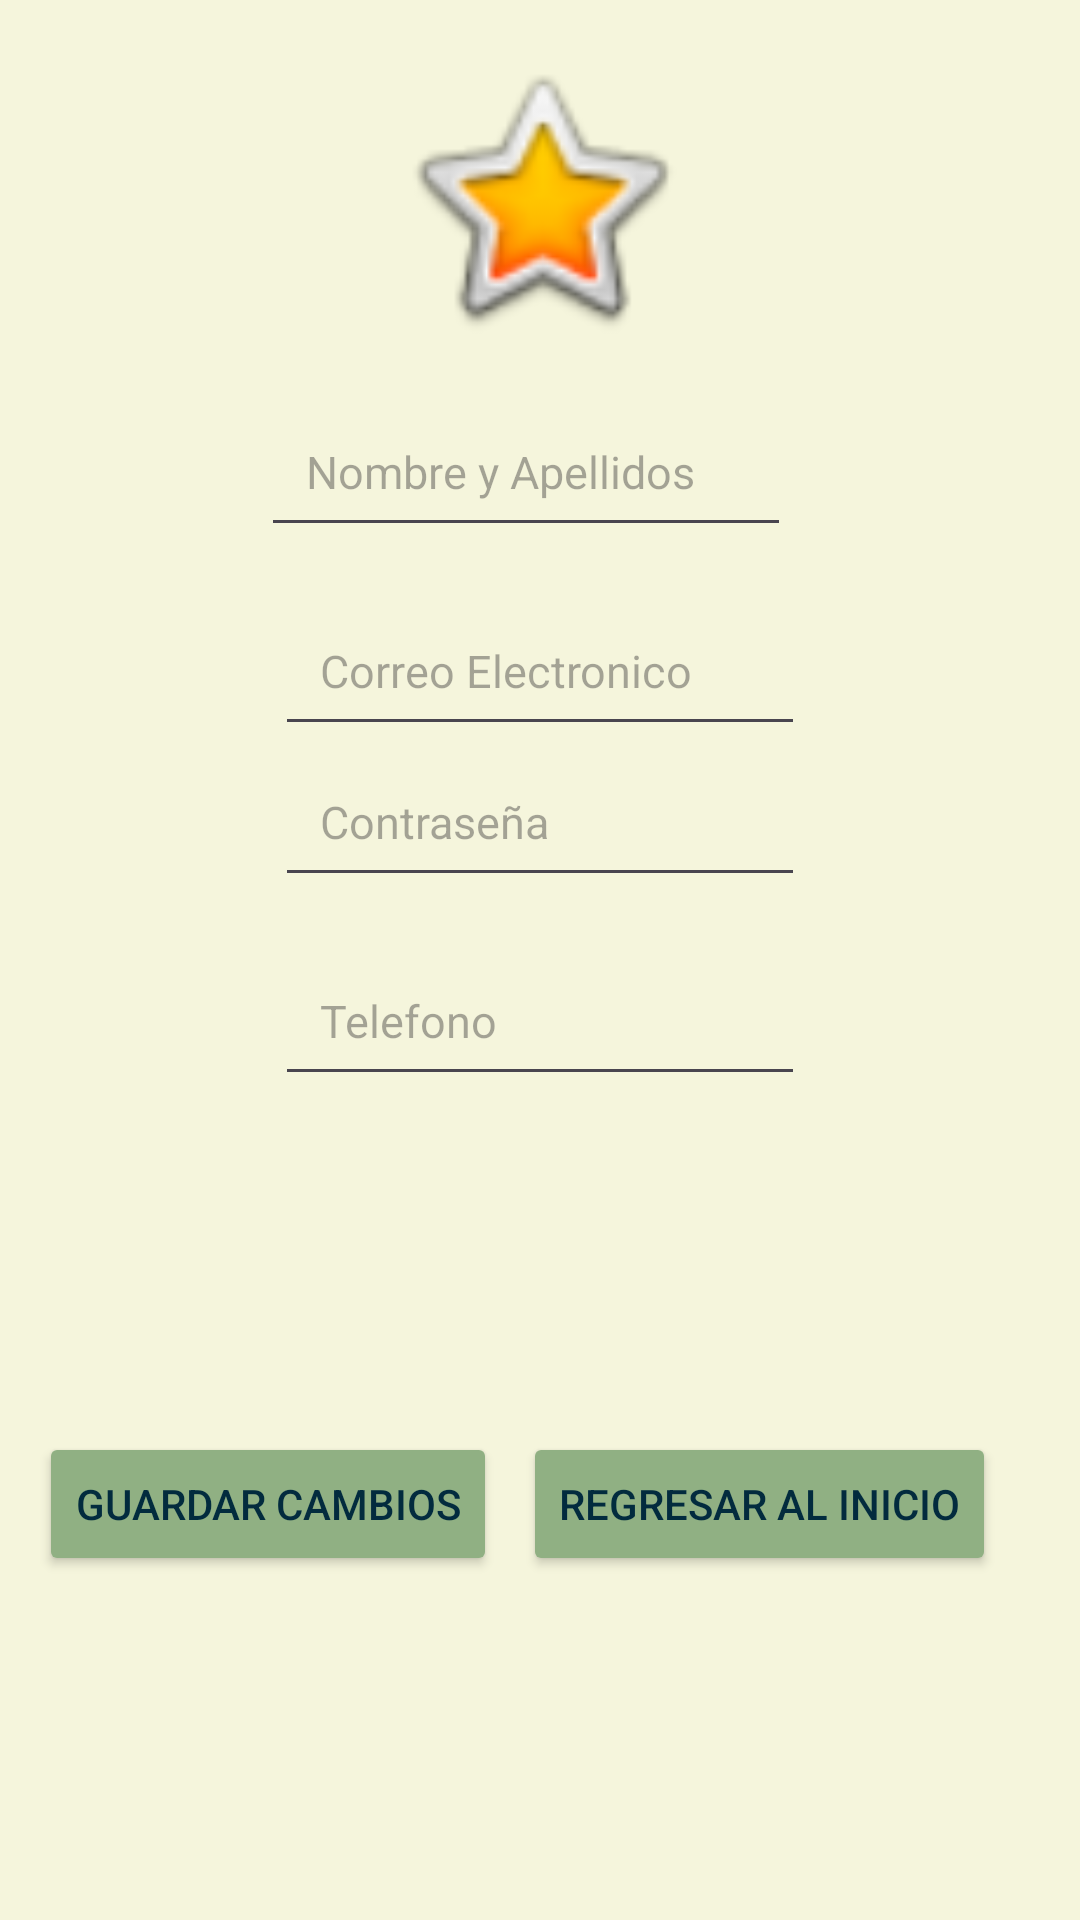

Write the Android layout XML for this screen, with the resource values it uses.
<!-- AndroidManifest.xml: application theme Theme.SmartRouteBusUser -->
<!-- res/layout/activity_perfil_user.xml -->
<?xml version="1.0" encoding="utf-8"?>
<androidx.constraintlayout.widget.ConstraintLayout xmlns:android="http://schemas.android.com/apk/res/android"
    xmlns:app="http://schemas.android.com/apk/res-auto"
    xmlns:tools="http://schemas.android.com/tools"
    android:id="@+id/loginlayout"
    android:layout_width="match_parent"
    android:layout_height="match_parent"
    android:background="#F5F5DC"
    tools:context=".RegistroUser">

    <ImageView
        android:id="@+id/FotoUser"
        android:layout_width="101dp"
        android:layout_height="100dp"
        android:layout_marginTop="16dp"
        android:transitionName="logo_trans"
        app:layout_constraintEnd_toEndOf="parent"
        app:layout_constraintStart_toStartOf="parent"
        app:layout_constraintTop_toTopOf="parent"
        app:srcCompat="@android:drawable/btn_star_big_on"
        tools:layout_conversion_absoluteHeight="200dp"
        tools:layout_conversion_absoluteWidth="400dp" />


    <EditText
        android:id="@+id/Perfil_nombre"
        android:layout_width="wrap_content"
        android:layout_height="wrap_content"
        android:layout_marginTop="16dp"
        android:ems="10"
        android:hint="Nombre y Apellidos"
        android:inputType="textPersonName"
        android:padding="15dp"
        android:textSize="15sp"
        app:layout_constraintEnd_toEndOf="parent"
        app:layout_constraintHorizontal_bias="0.474"
        app:layout_constraintStart_toStartOf="parent"
        app:layout_constraintTop_toBottomOf="@+id/FotoUser" />

    <EditText
        android:id="@+id/Perfil_email"
        android:layout_width="wrap_content"
        android:layout_height="wrap_content"
        android:layout_marginTop="16dp"
        android:editable="false"
        android:ems="10"
        android:hint="Correo Electronico"
        android:inputType="textEmailAddress"
        android:padding="15dp"
        android:textSize="15sp"
        app:layout_constraintEnd_toEndOf="parent"
        app:layout_constraintStart_toStartOf="parent"
        app:layout_constraintTop_toBottomOf="@+id/Perfil_nombre" />

    <EditText
        android:id="@+id/Perfil_pass"
        android:layout_width="wrap_content"
        android:layout_height="wrap_content"
        android:ems="10"
        android:hint="Contraseña"
        android:inputType="textPassword"
        android:padding="15dp"
        android:textSize="15sp"
        app:layout_constraintEnd_toEndOf="parent"
        app:layout_constraintStart_toStartOf="parent"
        app:layout_constraintTop_toBottomOf="@+id/Perfil_email" />

    <EditText
        android:id="@+id/Perfil_tel"
        android:layout_width="wrap_content"
        android:layout_height="wrap_content"
        android:layout_marginTop="16dp"
        android:ems="10"
        android:hint="Telefono"
        android:inputType=""
        android:padding="15dp"
        android:textSize="15sp"
        app:layout_constraintEnd_toEndOf="parent"
        app:layout_constraintStart_toStartOf="parent"
        app:layout_constraintTop_toBottomOf="@+id/Perfil_pass" />

    <Button
        android:id="@+id/Button_Perfil_Guardar"
        android:layout_width="wrap_content"
        android:layout_height="wrap_content"
        android:layout_marginTop="112dp"
        android:backgroundTint="#90B083"
        android:text="Guardar Cambios"
        android:textColor="#022B3E"
        app:layout_constraintEnd_toEndOf="parent"
        app:layout_constraintHorizontal_bias="0.063"
        app:layout_constraintStart_toStartOf="parent"
        app:layout_constraintTop_toBottomOf="@+id/Perfil_tel"
        tools:layout_conversion_absoluteHeight="0dp"
        tools:layout_conversion_absoluteWidth="11dp" />

    <Button
        android:id="@+id/Button_Perfil_Regresar_Inicio"
        android:layout_width="wrap_content"
        android:layout_height="wrap_content"
        android:layout_marginTop="112dp"
        android:layout_marginEnd="28dp"
        android:backgroundTint="#90B083"
        android:onClick="@+id/btn_regresar"
        android:text="Regresar al Inicio"
        android:textColor="#022B3E"
        app:layout_constraintEnd_toEndOf="parent"
        app:layout_constraintTop_toBottomOf="@+id/Perfil_tel"
        tools:layout_conversion_absoluteHeight="0dp"
        tools:layout_conversion_absoluteWidth="11dp" />

</androidx.constraintlayout.widget.ConstraintLayout>
<!-- resources referenced by this layout -->
<resources>
  <style name="Theme.SmartRouteBusUser" parent="Base.Theme.SmartRouteBusUser" />
  <style name="Base.Theme.SmartRouteBusUser" parent="Theme.Material3.DayNight.NoActionBar">
          
          
      </style>
</resources>
